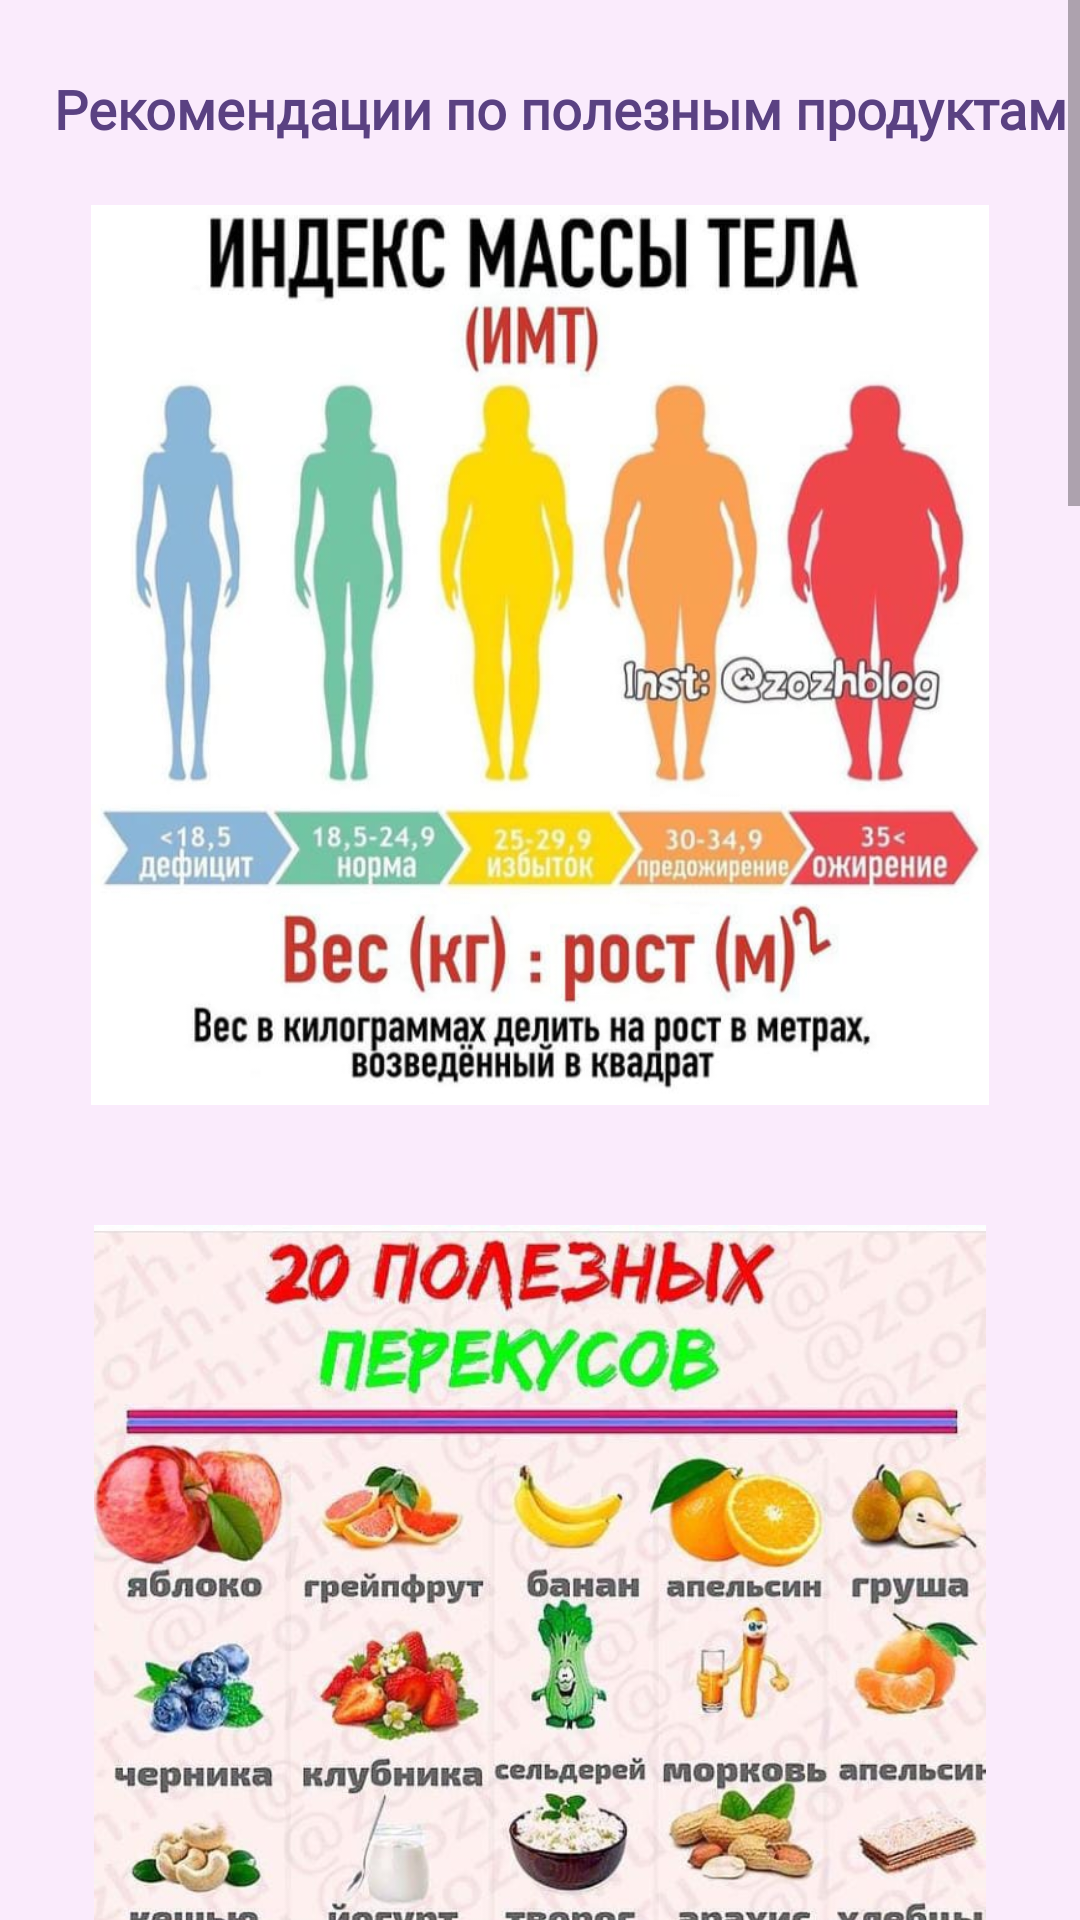

Layout XML and referenced resources for this Android screen:
<!-- AndroidManifest.xml: application theme Theme.My_heart -->
<!-- res/layout/fragment_food_recommendations.xml -->
<?xml version="1.0" encoding="utf-8"?>
<ScrollView xmlns:android="http://schemas.android.com/apk/res/android"
    android:layout_width="match_parent"
    android:id="@+id/food_frament"
    android:layout_height="match_parent"
    xmlns:tools="http://schemas.android.com/tools"
    xmlns:app="http://schemas.android.com/apk/res-auto">
<LinearLayout
    android:layout_width="match_parent"
    android:layout_height="match_parent"
    android:orientation="vertical"
    android:background="@color/purple_100">

    <TextView
        android:layout_width="match_parent"
        android:layout_height="wrap_content"
        android:layout_marginStart="18dp"
        android:layout_marginLeft="18dp"
        android:layout_marginTop="24dp"
        android:fontFamily="@font/roboto"
        android:text="@string/food_recommendations"
        android:textColor="@color/purple_300"
        android:textSize="18sp"
        android:textStyle="bold" />

    <ImageView
        android:id="@+id/food1"
        android:layout_width="match_parent"
        android:layout_height="300dp"
        android:src="@drawable/food1"
        android:layout_margin="20dp" />

    <ImageView
        android:id="@+id/food2"
        android:layout_width="match_parent"
        android:layout_height="300dp"
        android:src="@drawable/food2"
        android:layout_margin="20dp" />

    <ImageView
        android:layout_width="match_parent"
        android:layout_height="300dp"
        android:src="@drawable/food3"
        android:layout_margin="20dp" />

    <ImageView
        android:layout_width="match_parent"
        android:layout_height="300dp"
        android:src="@drawable/food4"
        android:layout_margin="20dp" />

    <ImageView
        android:layout_width="match_parent"
        android:layout_height="300dp"
        android:src="@drawable/food5"
        android:layout_margin="20dp" />

    <ImageView
        android:layout_width="match_parent"
        android:layout_height="300dp"
        android:src="@drawable/food6"
        android:layout_margin="20dp" />

    <ImageView
        android:layout_width="match_parent"
        android:layout_height="300dp"
        android:src="@drawable/food7"
        android:layout_margin="20dp" />


</LinearLayout>
</ScrollView>
<!-- resources referenced by this layout -->
<resources>
  <color name="purple_100">#FAEBFC</color>
  <color name="purple_300">#5A4182</color>
  <!-- drawable food1: jpg bitmap (drawable, 55446 bytes) -->
  <!-- drawable food2: jpg bitmap (drawable, 90759 bytes) -->
  <!-- drawable food3: jpg bitmap (drawable, 88047 bytes) -->
  <!-- drawable food4: jpg bitmap (drawable, 69044 bytes) -->
  <!-- drawable food5: jpg bitmap (drawable, 99451 bytes) -->
  <!-- drawable food6: jpg bitmap (drawable, 76397 bytes) -->
  <!-- drawable food7: jpg bitmap (drawable, 85841 bytes) -->
  <string name="food_recommendations">Рекомендации по полезным продуктам</string>
  <style name="Theme.My_heart" parent="Theme.MaterialComponents.DayNight.NoActionBar">
          
          <item name="colorPrimary">@color/pink</item>
          <item name="colorOnPrimary">@color/white</item>
          
          <item name="colorSecondary">@color/teal_200</item>
          <item name="colorSecondaryVariant">@color/teal_700</item>
          <item name="colorOnSecondary">@color/black</item>
          
          <item name="android:statusBarColor" tools:targetApi="l">@color/purple_150</item>
          
          <item name="switchStyle">@style/Widget.App.Switch</item>
      </style>
  <color name="pink">#F5479B</color>
  <color name="white">#FFFFFFFF</color>
  <color name="teal_200">#FF03DAC5</color>
  <color name="teal_700">#FF018786</color>
  <color name="black">#FF000000</color>
  <color name="purple_150">#9A6ED6</color>
  <style name="Widget.App.Switch" parent="Widget.MaterialComponents.CompoundButton.Switch">
          <item name="materialThemeOverlay">@style/ThemeOverlay.App.Switch</item>
      </style>
  <style name="ThemeOverlay.App.Switch" parent="">
          <item name="colorOnSurface">@color/purple_150</item>
          <item name="colorSecondary">@color/white</item>
      </style>
</resources>
